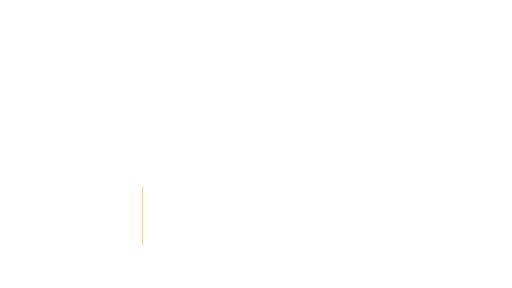
t = 0.00 s
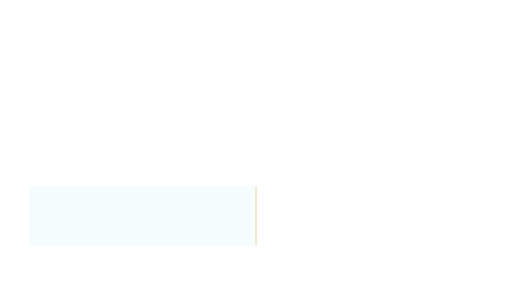
t = 0.50 s
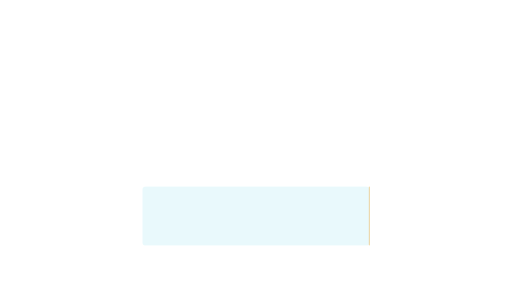
t = 1.00 s
t = 1.50 s: frame unchanged from t = 1.00 s, image omitted
t = 2.00 s: frame unchanged from t = 1.00 s, image omitted
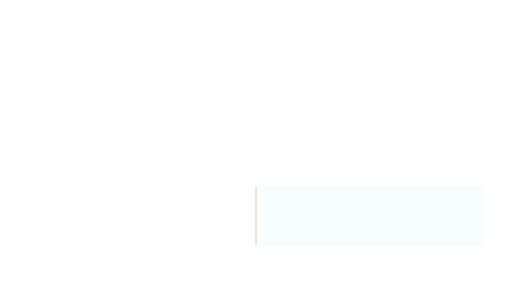
t = 2.50 s

The animated SVG that drew these frames (rendered in a browser with its animation timeline set to each time). Animation: 3 SMIL elements (animate=1,animateTransform=2); one cycle of 3.00 s, repeats indefinitely.

<svg xmlns="http://www.w3.org/2000/svg" xmlns:xlink="http://www.w3.org/1999/xlink" width="1920" height="1080" viewBox="0 0 1920 1080" role="img" aria-labelledby="title desc"><title id="title">Source-panel wipe — Lower detail</title><desc id="desc">Transition or reveal a source panel without fabricated content. Loop duration 3.0 seconds. Animate in a modern browser. To use in PowerPoint/video, render frames or record a timed browser playback; SVG import may be static. Transparent source canvas; export alpha as WebM/ProRes 4444 when needed. Preserve animation duration and 1920x1080 aspect ratio. Original artwork, CC BY 4.0. Attribution: AI Update Sources.</desc><defs><linearGradient id="bg" x1="0" y1="0" x2="1" y2="1"><stop stop-color="#061423"/><stop offset="1" stop-color="#0c273d"/></linearGradient><radialGradient id="soft"><stop stop-color="#53d5ec" stop-opacity=".13"/><stop offset="1" stop-color="#53d5ec" stop-opacity="0"/></radialGradient><radialGradient id="quiet"><stop stop-color="#061423" stop-opacity=".40"/><stop offset=".55" stop-color="#061423" stop-opacity=".25"/><stop offset="1" stop-color="#061423" stop-opacity="0"/></radialGradient><linearGradient id="ribbon"><stop stop-color="#53d5ec"/><stop offset=".6" stop-color="#eaf7ff"/><stop offset="1" stop-color="#e5bb69"/></linearGradient></defs><g ><animate attributeName="opacity" values="0;1;1;0" dur="3.0s" repeatCount="indefinite" /><animateTransform attributeName="transform" type="translate" values="-850 0;0 0;0 0;850 0" dur="3.0s" repeatCount="indefinite" /><rect x="535.00" y="700.00" width="850.00" height="220.00" rx="10" fill="#53d5ec" stroke="#53d5ec" stroke-width="1" opacity="0.12" /></g><g ><animateTransform attributeName="transform" type="translate" values="0 0;850 0;850 0;0 0" dur="3.0s" repeatCount="indefinite" /><line x1="535.00" y1="700.00" x2="535.00" y2="920.00" stroke="#e5bb69" stroke-width="3" opacity="0.8" /></g></svg>
